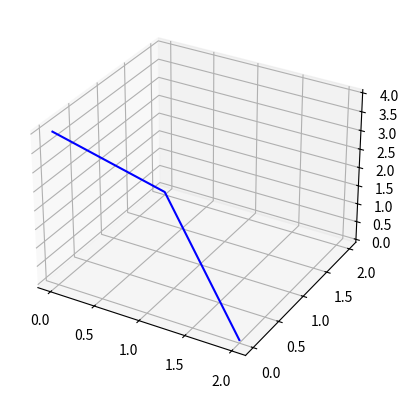

Generate this figure with matplotlib:
from mpl_toolkits import mplot3d
import numpy as np
import matplotlib.pyplot
v = np.array([2.0, 2.0, 4.0])

e0 = np.array([1., 0., 0.])
e1 = np.array([0., 1., 0.])
e2 = np.array([0., 0., 1.])

project_e0 = np.dot(e0, v[0])
project_e1 = np.dot(e1, v[1])
project_e2 = np.dot(e2, v[2])

ax = matplotlib.pyplot.axes(projection = "3d")

ax.plot3D(project_e0, project_e1, project_e2, "blue")
matplotlib.pyplot.show()